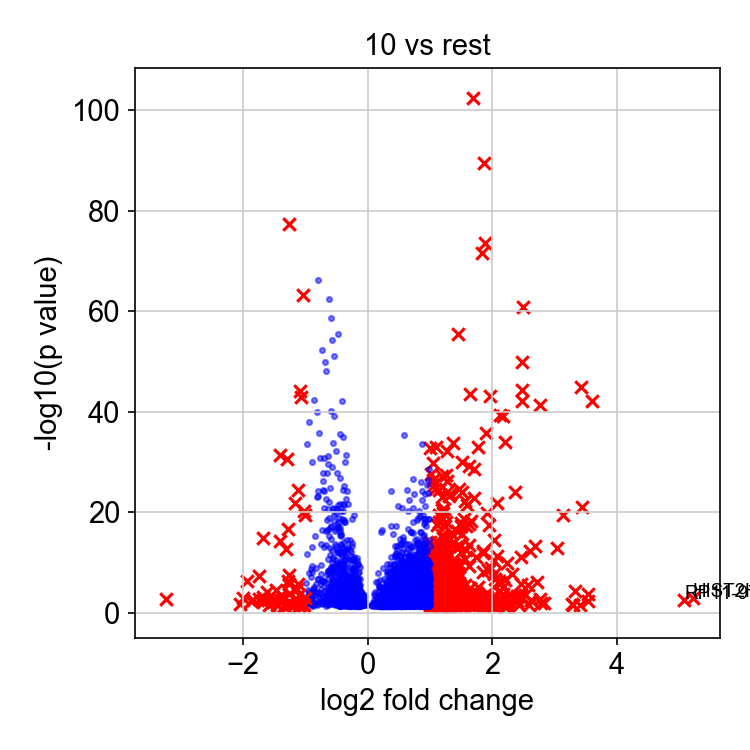

The data file committed next to this chart (first rows):
, genes, logfoldchange, pvals
0, HIST2H4A, 5.219, 0.001078
1, RP11-973H7.4, 5.082, 0.002584
2, SNHG12, 3.595, 6.1247677604795106e-43
3, FGF19, 3.543, 0.004753
4, SPX, 3.534, 0.0001895
5, CHAC1, 3.448, 1.07435878748404e-21
6, GDF15, 3.422, 1.2230251532300278e-45
7, CREB5, 3.405, 0.03013
8, CXCL3, 3.322, 5.0181857301065613e-05
9, SLC43A1, 3.3, 0.03439
10, DHRS2, 3.277, 0.02352
11, IL32, 3.141, 4.361258781392251e-20
12, NR1D1, 3.042, 1.3344705270297983e-13
13, BIRC3, 2.838, 0.01311
14, LINC00973, 2.775, 0.01313
15, LBX2-AS1, 2.767, 0.001884
16, TXNIP, 2.764, 5.6841849091679205e-42
17, CXCL2, 2.71, 1.0102795985773652e-06
18, RELB, 2.693, 4.563488184533121e-14
19, ZNF398, 2.619, 0.003853
20, CXCL8, 2.604, 4.5297384497319584e-13
21, VIM, 2.585, 0.03922
22, TNFAIP3, 2.579, 4.018977501699848e-06
23, PARP16, 2.518, 0.0003469
24, EPB41L4A-AS1, 2.487, 1.1786575032925716e-61
25, TRIB3, 2.485, 6.550536389265424e-43
26, DDIT3, 2.47, 1.1299030748516363e-50
27, STC2, 2.47, 5.989928131966792e-45
28, N4BP3, 2.464, 1.7889005400774158e-06
29, SESN2, 2.462, 1.0308590086946198e-11
30, ADM2, 2.457, 0.0004535
31, CTD-2538C1.2, 2.427, 0.0312
32, PPP1R3C, 2.427, 0.0005371
33, LURAP1L, 2.403, 0.004232
34, PLA2G4C, 2.399, 0.009377
35, ARRDC4, 2.391, 0.0005262
36, JPH3, 2.378, 0.006116
37, CTH, 2.359, 7.891453085912629e-25
38, MAP1B, 2.334, 0.0007146
39, NFKBIE, 2.315, 1.6822692852029842e-08
40, ZNF844, 2.292, 0.0003066
41, RP11-467L13.7, 2.271, 0.006001
42, SLC43A2, 2.239, 0.04128
43, TSC22D3, 2.238, 1.2207466686190006e-10
44, ISL2, 2.229, 0.01865
45, CTB-147N14.6, 2.219, 0.04671
46, GRHL1, 2.218, 0.04126
47, SNHG15, 2.205, 1.0343498355191e-34
48, ARRDC3, 2.199, 2.6763426070168454e-07
49, BBS12, 2.184, 0.04847
50, ARNTL, 2.18, 7.74084332219855e-06
51, CCDC144NL, 2.174, 0.0001912
52, DDIT4, 2.171, 8.538710643115003e-40
53, ETV7, 2.146, 0.003557
54, G0S2, 2.13, 3.894576378846917e-40
55, IL1A, 2.123, 1.3395904209013562e-06
56, ZNF79, 2.118, 0.009776
57, GPCPD1, 2.111, 8.794358041671824e-05
58, VEGFA, 2.101, 4.7586959363565555e-07
59, ENO3, 2.1, 0.01697
... 4,236 more rows
